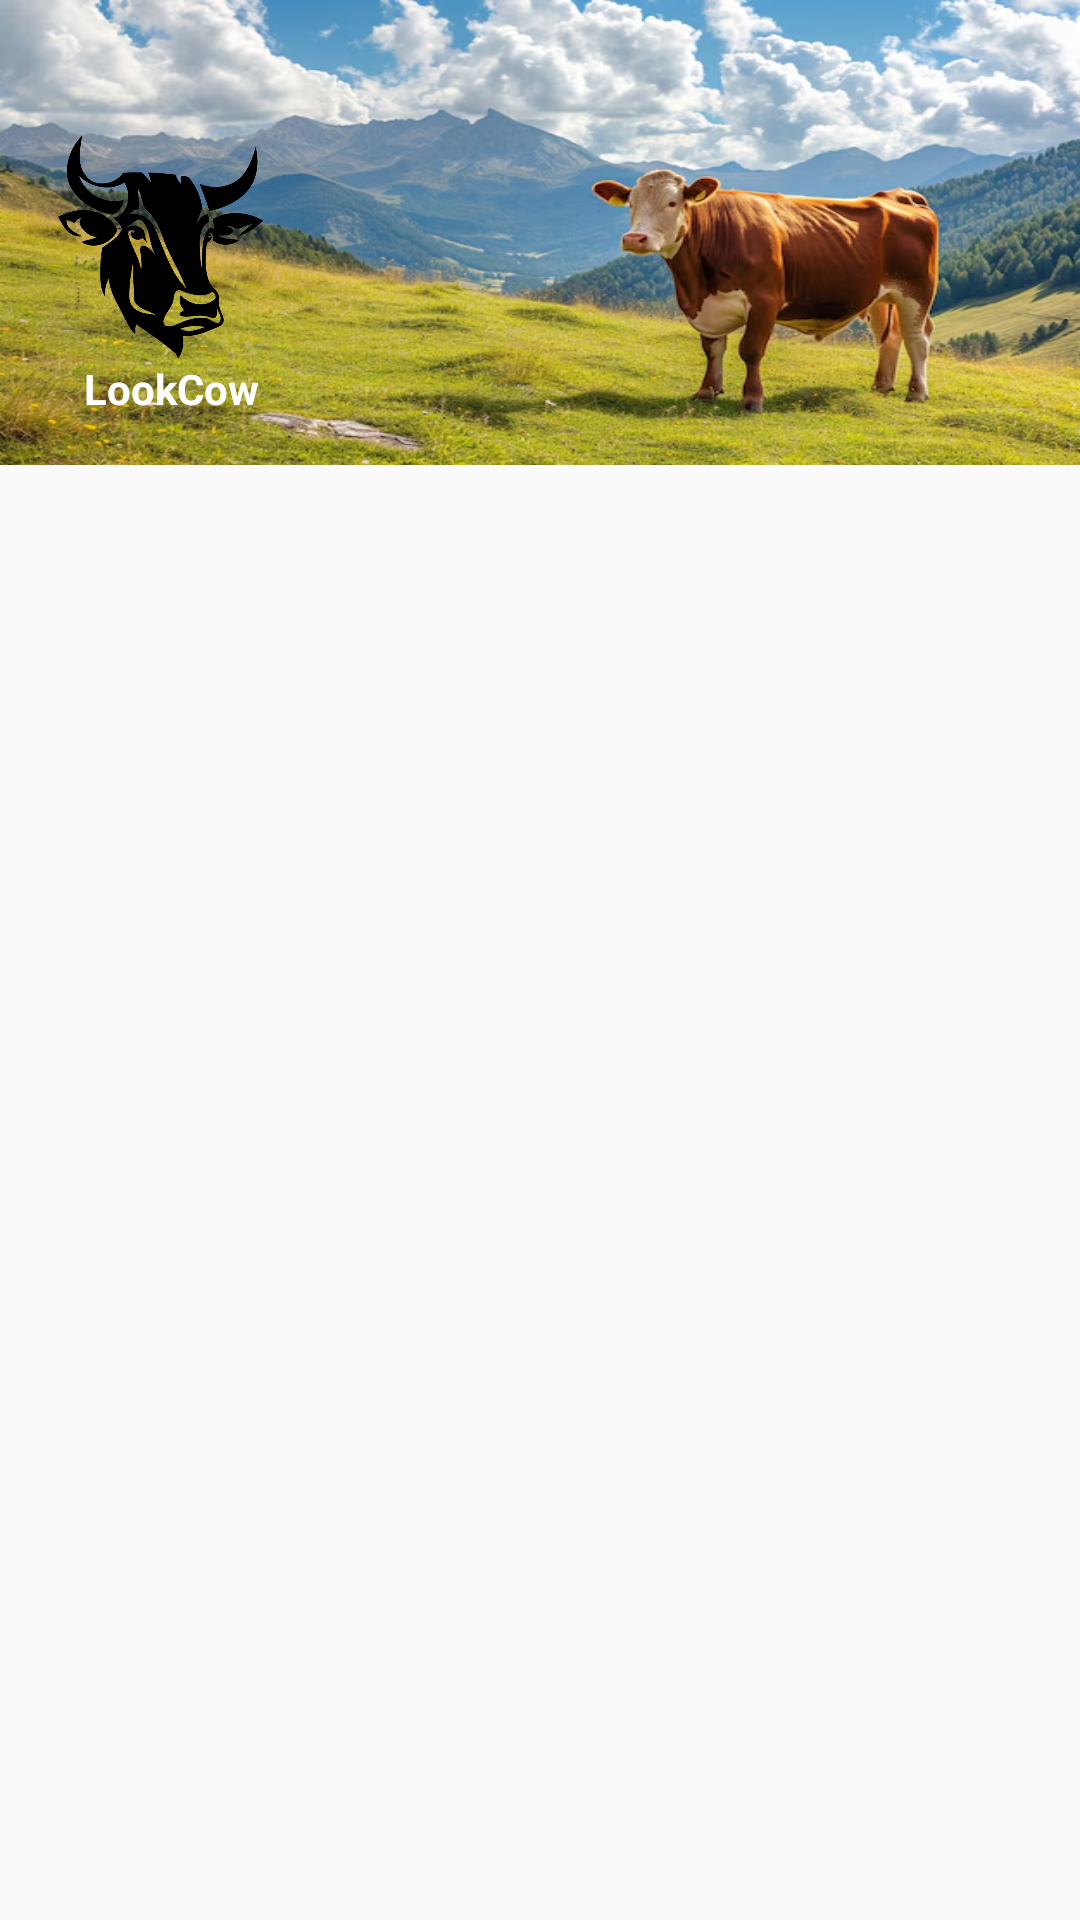

Produce the Android XML layout that renders to this screen, including the resource entries it uses.
<!-- AndroidManifest.xml: application theme Theme.LookCow -->
<!-- res/layout/main_drawer_header.xml -->
<?xml version="1.0" encoding="utf-8"?>
<LinearLayout
    xmlns:android="http://schemas.android.com/apk/res/android"
    android:layout_width="match_parent"
    android:orientation="vertical"
    android:layout_height="match_parent">

    <LinearLayout
        android:layout_width="match_parent"
        android:layout_height="155dp"
        android:background="@drawable/vaca_header"
        android:gravity="bottom"
        android:orientation="vertical"
        android:padding="16dp">

        <LinearLayout
            android:layout_width="75dp"
            android:layout_height="75dp">

            <ImageView
                android:layout_width="75dp"
                android:layout_height="75dp"
                android:src="@drawable/logotipovacalogin" />
        </LinearLayout>

        <TextView
            android:id="@+id/textView"
            android:layout_width="87dp"
            android:layout_height="wrap_content"
            android:paddingEnd="5dp"
            android:text="LookCow"
            android:textAlignment="center"
            android:textColor="@color/white"
            android:textStyle="bold" />

    </LinearLayout>

</LinearLayout>
<!-- resources referenced by this layout -->
<resources>
  <color name="white">#FFFFFFFF</color>
  <!-- drawable logotipovacalogin: png bitmap (drawable, 304737 bytes) -->
  <!-- drawable vaca_header: png bitmap (drawable, 533953 bytes) -->
  <style name="Theme.LookCow" parent="Base.Theme.LookCow" />
  <style name="Base.Theme.LookCow" parent="Theme.AppCompat.DayNight.DarkActionBar">
          
          <item name="colorPrimary">@color/verdeOscuro</item>
          <item name="colorSecondary">@color/verde</item>
          <item name="colorAccent">@color/black</item>
      </style>
  <color name="verdeOscuro">#2F2F14</color>
  <color name="verde">#4CAF50</color>
  <color name="black">#FF000000</color>
</resources>
